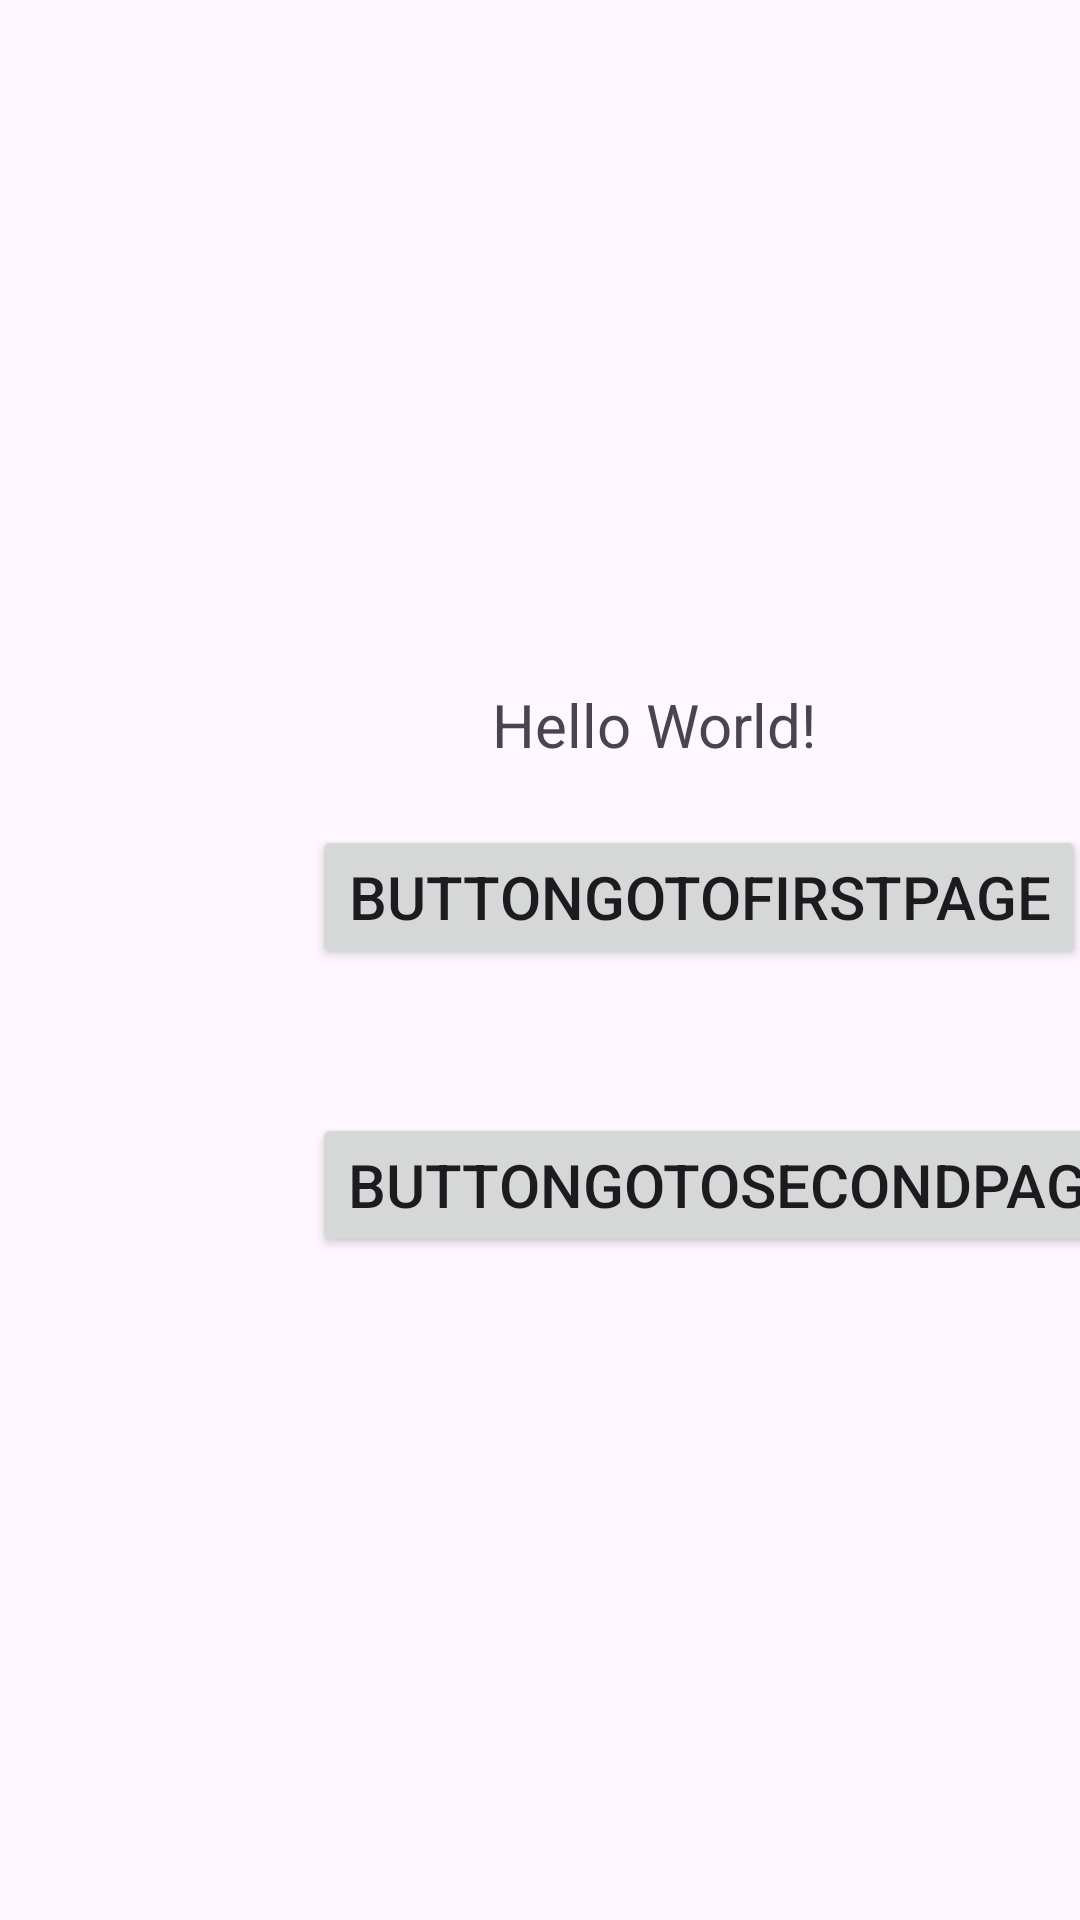

Here is an Android app screen rendered from its layout file. Give the layout XML and the strings, colors and styles it references.
<!-- AndroidManifest.xml: application theme Theme.MyApplication_pra -->
<!-- res/layout/activity_main.xml -->
<?xml version="1.0" encoding="utf-8"?>
<androidx.constraintlayout.widget.ConstraintLayout xmlns:android="http://schemas.android.com/apk/res/android"
    xmlns:app="http://schemas.android.com/apk/res-auto"
    xmlns:tools="http://schemas.android.com/tools"
    android:layout_width="match_parent"
    android:layout_height="match_parent"
    tools:context=".MainActivity">

    <TextView
        android:id="@+id/textView"
        android:layout_width="wrap_content"
        android:layout_height="wrap_content"
        android:layout_marginStart="164dp"
        android:layout_marginTop="228dp"
        android:text="Hello World!"
        android:textSize="20dp"
        app:layout_constraintStart_toStartOf="parent"
        app:layout_constraintTop_toTopOf="parent" />
    <Button
        android:id="@+id/button_goto_first_page"
        android:layout_width="wrap_content"
        android:layout_height="wrap_content"
        android:layout_marginStart="104dp"
        android:layout_marginTop="20dp"
        android:text="ButtonGotoFirstPage"
        android:textSize="20dp"
        app:layout_constraintStart_toStartOf="parent"
        app:layout_constraintTop_toBottomOf="@+id/textView" />
    <Button
        android:id="@+id/button_goto_second_page"
        android:layout_width="wrap_content"
        android:layout_height="wrap_content"
        android:layout_marginStart="104dp"
        android:layout_marginTop="48dp"
        android:text="ButtonGotoSecondPage"
        android:textSize="20dp"
        app:layout_constraintStart_toStartOf="parent"
        app:layout_constraintTop_toBottomOf="@+id/button_goto_first_page" />
</androidx.constraintlayout.widget.ConstraintLayout>
<!-- resources referenced by this layout -->
<resources>
  <style name="Theme.MyApplication_pra" parent="Base.Theme.MyApplication_pra" />
  <style name="Base.Theme.MyApplication_pra" parent="Theme.Material3.DayNight.NoActionBar">
          
          
      </style>
</resources>
